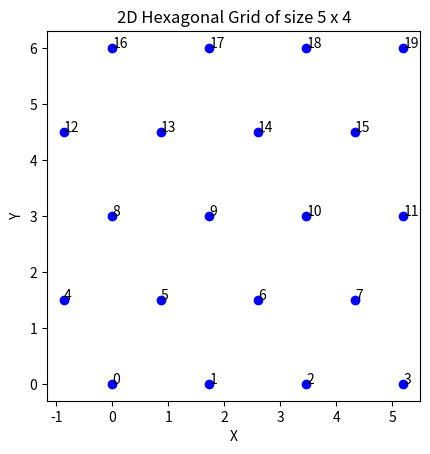

The matplotlib source for this figure:
import numpy as np
import matplotlib.pyplot as plt

def hexagonal_grid(N, M):
    grid_centers = []
    for i in range(N):
        for j in range(M):
            x = j * np.sqrt(3) - (i % 2) * (np.sqrt(3) / 2)
            y = i * 1.5
            grid_centers.append((x, y))
    return np.array(grid_centers)

def state_plot(hgrid, c):
    plt.scatter(hgrid[:,0],hgrid[:,1],s=150,c=c)
    for i, coord in enumerate(hgrid):
        plt.annotate(i+1, coord, fontsize=6, ha="center", va="center")  

def index_of_closest(lst, v):
    return np.argmin((lst-v)**2)

if __name__=="__main__":
    N = 5  # Number of hexagons along the x-axis
    M = 4  # Number of hexagons along the y-axis

    grid_centers = hexagonal_grid(N, M)

    # Plot the hexagonal grid
    plt.scatter(grid_centers[:, 0], grid_centers[:, 1], marker='o', c='blue')
    for i in range(N*M):
       plt.annotate(i, (grid_centers[i,0], grid_centers[i,1]))

    plt.gca().set_aspect('equal', adjustable='box')
    plt.title(f"2D Hexagonal Grid of size {N} x {M}")
    plt.xlabel("X")
    plt.ylabel("Y")
    plt.show()
